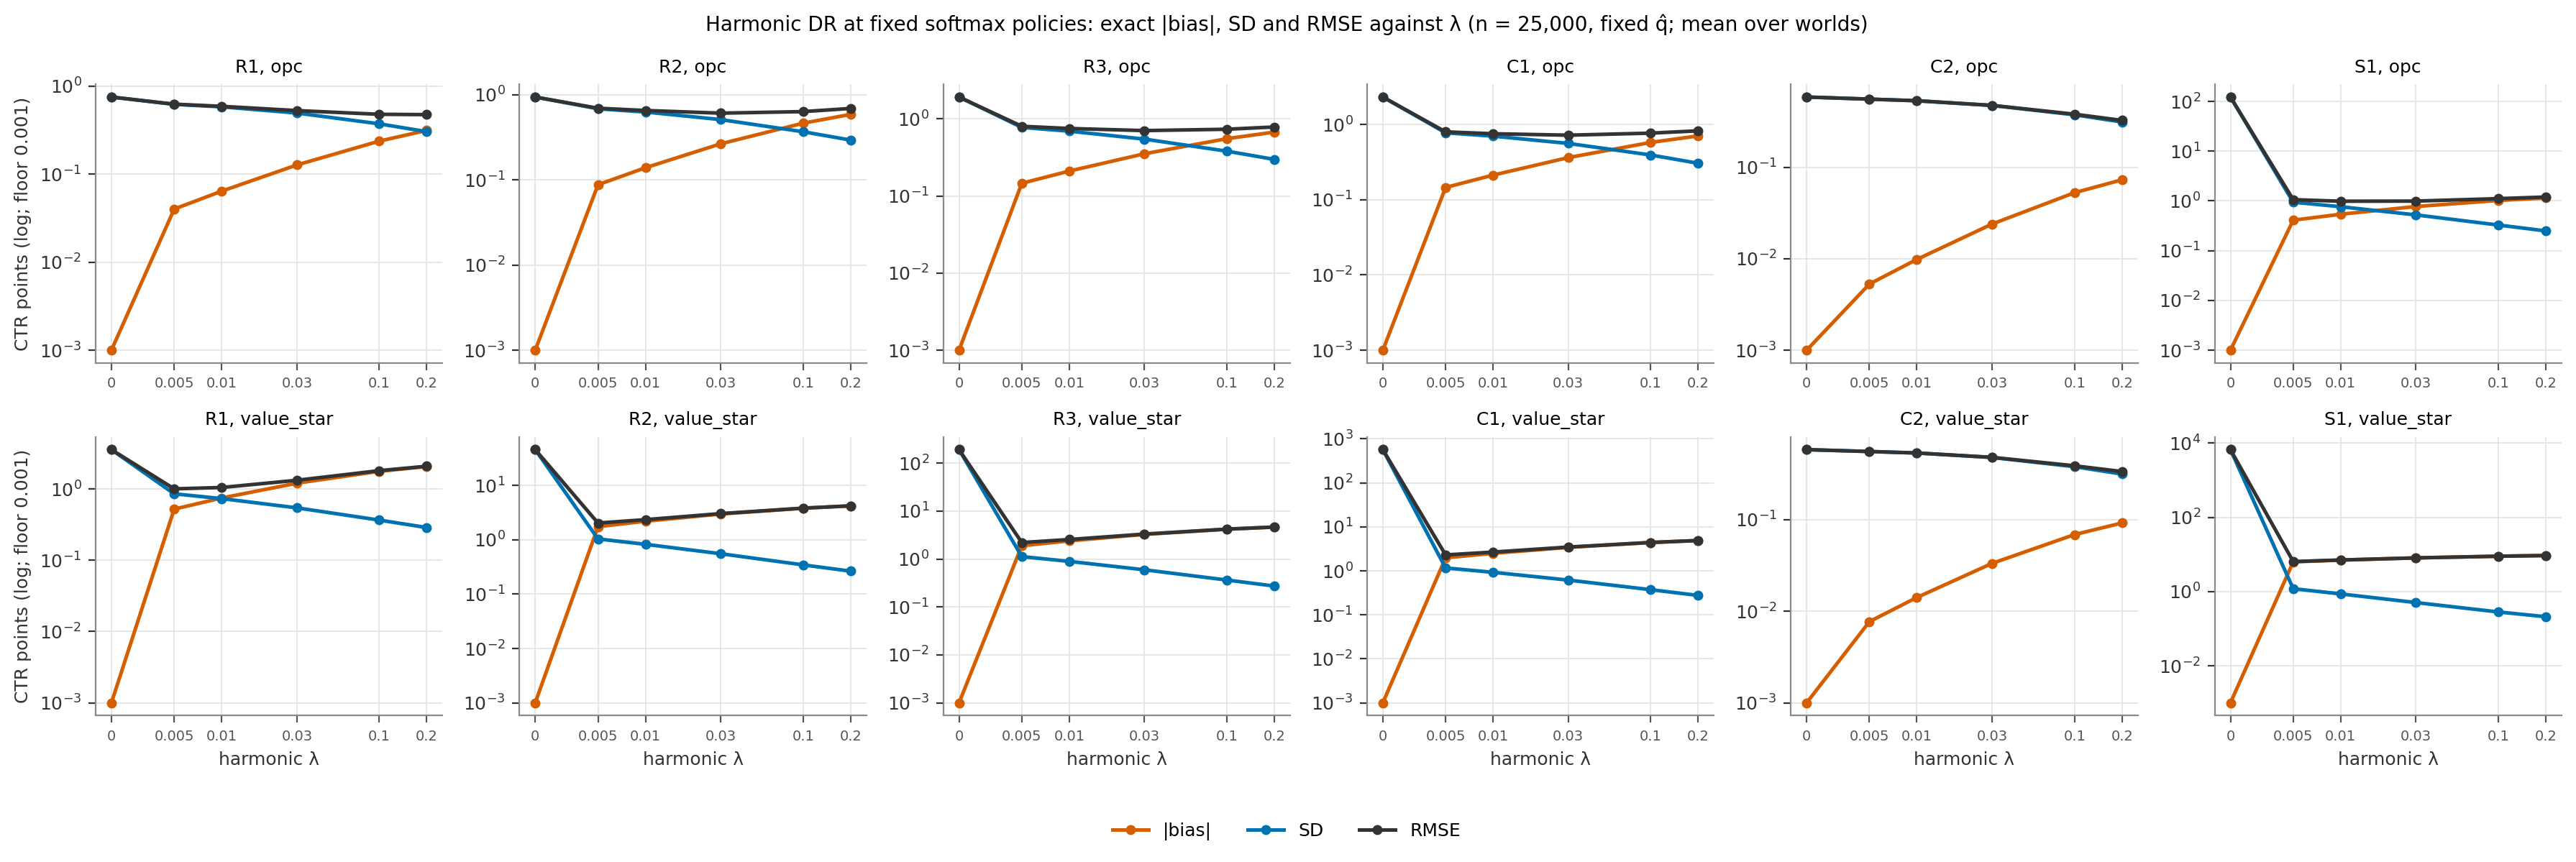

Values plotted in this chart, from the file beside it:
arm, regime, lambda, metric, value
opc, R1, 0, abs_bias_pts, 0
opc, R1, 0.005, abs_bias_pts, 0.03999
opc, R1, 0.01, abs_bias_pts, 0.06388
opc, R1, 0.03, abs_bias_pts, 0.1267
opc, R1, 0.1, abs_bias_pts, 0.2365
opc, R1, 0.2, abs_bias_pts, 0.3127
opc, R1, 0, sd_pts, 0.7478
opc, R1, 0.005, sd_pts, 0.6179
opc, R1, 0.01, sd_pts, 0.579
opc, R1, 0.03, sd_pts, 0.4923
opc, R1, 0.1, sd_pts, 0.3711
opc, R1, 0.2, sd_pts, 0.3025
opc, R1, 0, rmse_pts, 0.7478
opc, R1, 0.005, rmse_pts, 0.6207
opc, R1, 0.01, rmse_pts, 0.5867
opc, R1, 0.03, rmse_pts, 0.5248
opc, R1, 0.1, rmse_pts, 0.4762
opc, R1, 0.2, rmse_pts, 0.4723
opc, R2, 0, abs_bias_pts, 9.25186e-16
opc, R2, 0.005, abs_bias_pts, 0.08751
opc, R2, 0.01, abs_bias_pts, 0.1386
opc, R2, 0.03, abs_bias_pts, 0.2645
opc, R2, 0.1, abs_bias_pts, 0.4619
opc, R2, 0.2, abs_bias_pts, 0.5857
opc, R2, 0, sd_pts, 0.9364
opc, R2, 0.005, sd_pts, 0.6818
opc, R2, 0.01, sd_pts, 0.6245
opc, R2, 0.03, sd_pts, 0.509
opc, R2, 0.1, sd_pts, 0.3665
opc, R2, 0.2, sd_pts, 0.2926
opc, R2, 0, rmse_pts, 0.9364
opc, R2, 0.005, rmse_pts, 0.6919
opc, R2, 0.01, rmse_pts, 0.6511
opc, R2, 0.03, rmse_pts, 0.6057
opc, R2, 0.1, rmse_pts, 0.6316
opc, R2, 0.2, rmse_pts, 0.6879
opc, R3, 0, abs_bias_pts, 9.25186e-16
opc, R3, 0.005, abs_bias_pts, 0.146
opc, R3, 0.01, abs_bias_pts, 0.2103
opc, R3, 0.03, abs_bias_pts, 0.3527
opc, R3, 0.1, abs_bias_pts, 0.5533
opc, R3, 0.2, abs_bias_pts, 0.6731
opc, R3, 0, sd_pts, 1.917
opc, R3, 0.005, sd_pts, 0.7737
opc, R3, 0.01, sd_pts, 0.6921
opc, R3, 0.03, sd_pts, 0.5457
opc, R3, 0.1, sd_pts, 0.3808
opc, R3, 0.2, sd_pts, 0.2977
opc, R3, 0, rmse_pts, 1.917
opc, R3, 0.005, rmse_pts, 0.8006
opc, R3, 0.01, rmse_pts, 0.7497
opc, R3, 0.03, rmse_pts, 0.704
opc, R3, 0.1, rmse_pts, 0.733
opc, R3, 0.2, rmse_pts, 0.7843
opc, C1, 0, abs_bias_pts, 1.85037e-15
opc, C1, 0.005, abs_bias_pts, 0.1454
opc, C1, 0.01, abs_bias_pts, 0.2121
opc, C1, 0.03, abs_bias_pts, 0.3625
opc, C1, 0.1, abs_bias_pts, 0.5768
opc, C1, 0.2, abs_bias_pts, 0.7041
... 156 more rows
